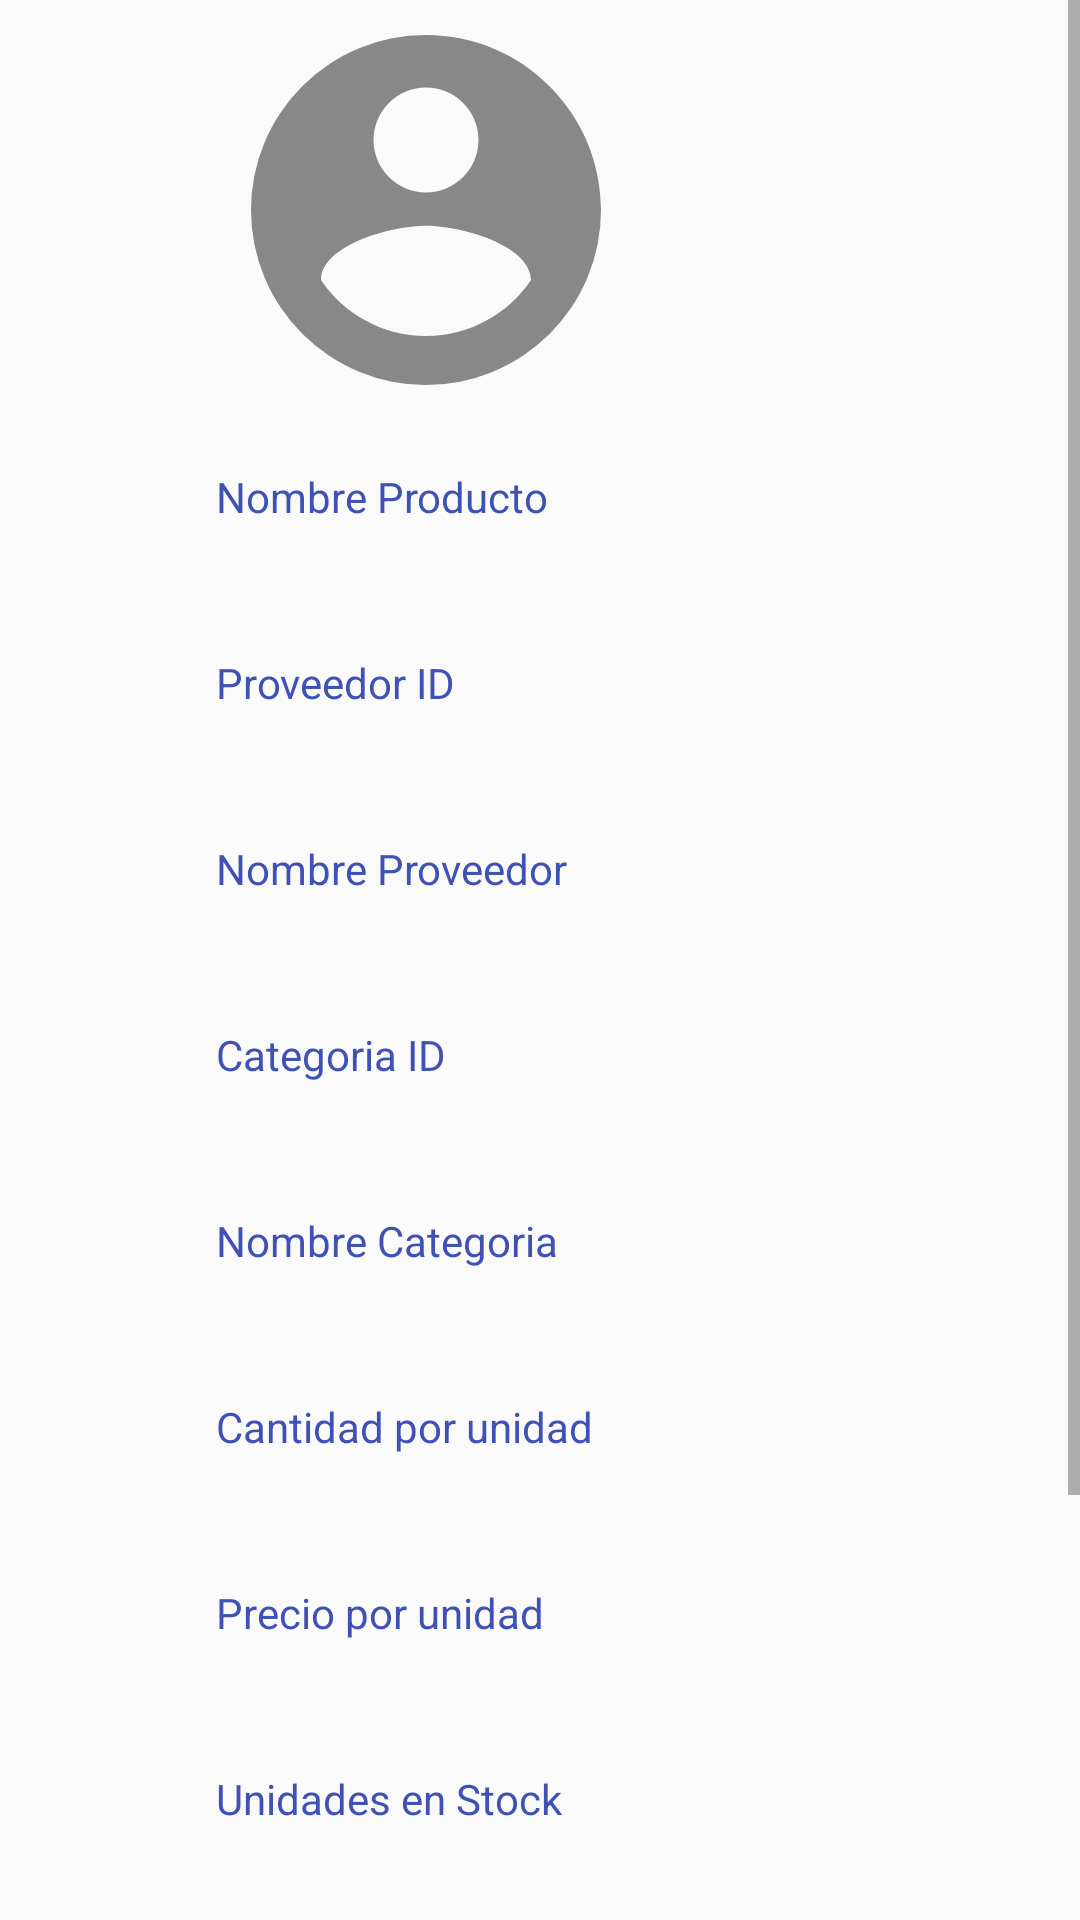

Reconstruct the res/layout file that produces this screen, plus the resources it refers to.
<!-- AndroidManifest.xml: application theme AppTheme -->
<!-- res/layout/productos_itemsfragment.xml -->
<?xml version="1.0" encoding="utf-8"?>
<ScrollView
    xmlns:android="http://schemas.android.com/apk/res/android"
    xmlns:tools="http://schemas.android.com/tools"
    android:layout_width="fill_parent"
    android:layout_height="wrap_content"
    android:scrollbars="vertical">
    <LinearLayout
        xmlns:app="http://schemas.android.com/apk/res-auto"
        xmlns:android="http://schemas.android.com/apk/res/android"
        xmlns:tools="http://schemas.android.com/tools"
        android:layout_width="fill_parent"
        android:layout_height="wrap_content"
        android:layout_marginStart="72dp"
        android:layout_marginEnd="@dimen/activity_horizontal_margin"
        android:orientation="vertical"
        tools:ignore="ExtraText">

        <ImageView
            android:id="@+id/imagenProducto"
            android:layout_width="140dp"
            android:layout_height="140dp"
            android:scaleType="fitXY"
            app:srcCompat="@drawable/ic_account_circle"
            android:contentDescription="@string/app_name"
            />

        <TextView
            android:layout_width="fill_parent"
            android:layout_height="wrap_content"
            android:layout_marginBottom="8dp"
            android:layout_marginTop="@dimen/activity_vertical_margin"
            android:text="@string/NombreProducto"
            android:textColor="?colorPrimary"
            android:labelFor="@+id/tv_nombreProducto"/>

        <TextView
            android:id="@+id/tv_nombreProducto"
            android:layout_width="fill_parent"
            android:layout_height="wrap_content"
            android:textAppearance="@style/TextAppearance.AppCompat.Body1"
            tools:text="@string/NombreProducto"
            />

        <TextView
            android:layout_width="fill_parent"
            android:layout_height="wrap_content"
            android:layout_marginBottom="8dp"
            android:layout_marginTop="@dimen/activity_vertical_margin"
            android:text="@string/ProveedorID"
            android:textColor="?colorPrimary"
            android:labelFor="@+id/tv_proveedorId"/>

        <TextView
            android:id="@+id/tv_proveedorId"
            android:layout_width="fill_parent"
            android:layout_height="wrap_content"
            android:textAppearance="@style/TextAppearance.AppCompat.Body1"
            tools:text="@string/ProveedorID"
            />

        <TextView
            android:layout_width="fill_parent"
            android:layout_height="wrap_content"
            android:layout_marginBottom="8dp"
            android:layout_marginTop="@dimen/activity_vertical_margin"
            android:text="@string/nombreProveedor"
            android:textColor="?colorPrimary"
            android:labelFor="@+id/tv_nombreProveedor"
            />

        <TextView
            android:id="@+id/tv_nombreProveedor"
            android:layout_width="fill_parent"
            android:layout_height="wrap_content"
            android:textAppearance="@style/TextAppearance.AppCompat.Body1"
            tools:text="@string/nombreProveedor"
            />

        <TextView
            android:layout_width="fill_parent"
            android:layout_height="wrap_content"
            android:layout_marginBottom="8dp"
            android:layout_marginTop="@dimen/activity_vertical_margin"
            android:text="@string/CategoriaID"
            android:textColor="?colorPrimary"
            android:labelFor="@+id/tv_categoriaID"
            />

        <TextView
            android:id="@+id/tv_categoriaID"
            android:layout_width="fill_parent"
            android:layout_height="wrap_content"
            android:textAppearance="@style/TextAppearance.AppCompat.Body1"
            tools:text="@string/CategoriaID" />

        <TextView
            android:layout_width="fill_parent"
            android:layout_height="wrap_content"
            android:layout_marginBottom="8dp"
            android:layout_marginTop="@dimen/activity_vertical_margin"
            android:text="@string/nombreCategoria"
            android:textColor="?colorPrimary"
            android:labelFor="@+id/tv_nombreCategoria"
            />

        <TextView
            android:id="@+id/tv_nombreCategoria"
            android:layout_width="fill_parent"
            android:layout_height="wrap_content"
            android:textAppearance="@style/TextAppearance.AppCompat.Body1"
            tools:text="@string/nombreCategoria"
            />

        <TextView
            android:layout_width="wrap_content"
            android:layout_height="wrap_content"
            android:layout_marginBottom="8dp"
            android:layout_marginTop="@dimen/activity_vertical_margin"
            android:text="@string/CantidadPorUnidad"
            android:textColor="?colorPrimary"
            android:labelFor="@+id/tv_CantidadPorUnidad"/>

        <TextView
            android:id="@+id/tv_CantidadPorUnidad"
            android:layout_width="wrap_content"
            android:layout_height="wrap_content"
            android:textAppearance="@style/TextAppearance.AppCompat.Body1"
            tools:text="@string/CantidadPorUnidad" />

        <TextView
            android:layout_width="wrap_content"
            android:layout_height="wrap_content"
            android:layout_marginBottom="8dp"
            android:layout_marginTop="@dimen/activity_vertical_margin"
            android:text="@string/PrecioPorUnidad"
            android:textColor="?colorPrimary"
            android:labelFor="@+id/tv_PrecioPorUnidad"
            />

        <TextView
            android:id="@+id/tv_PrecioPorUnidad"
            android:layout_width="wrap_content"
            android:layout_height="wrap_content"
            android:textAppearance="@style/TextAppearance.AppCompat.Body1"
            tools:text="@string/PrecioPorUnidad" />

        <TextView
            android:layout_width="wrap_content"
            android:layout_height="wrap_content"
            android:layout_marginBottom="8dp"
            android:layout_marginTop="@dimen/activity_vertical_margin"
            android:text="@string/UnidadesEnStock"
            android:textColor="?colorPrimary"
            android:labelFor="@+id/tv_UnidadesEnStock"/>

        <TextView
            android:id="@+id/tv_UnidadesEnStock"
            android:layout_width="wrap_content"
            android:layout_height="wrap_content"
            android:textAppearance="@style/TextAppearance.AppCompat.Body1"
            tools:text="@string/UnidadesEnStock" />

        <TextView
            android:layout_width="wrap_content"
            android:layout_height="wrap_content"
            android:layout_marginBottom="8dp"
            android:layout_marginTop="@dimen/activity_vertical_margin"
            android:text="@string/UnidadesEnPedido"
            android:textColor="?colorPrimary"
            android:labelFor="@+id/tv_UnidadesEnPedido"/>

        <TextView
            android:id="@+id/tv_UnidadesEnPedido"
            android:layout_width="wrap_content"
            android:layout_height="wrap_content"
            android:textAppearance="@style/TextAppearance.AppCompat.Body1"
            tools:text="@string/UnidadesEnPedido" />

        <TextView
            android:layout_width="wrap_content"
            android:layout_height="wrap_content"
            android:layout_marginBottom="8dp"
            android:layout_marginTop="@dimen/activity_vertical_margin"
            android:text="@string/NivelDeReaprovisionamiento"
            android:textColor="?colorPrimary"
            tools:ignore="HardcodedText"
            android:labelFor="@+id/tv_NivelDeReaprovisionamiento"
            />

        <TextView
            android:id="@+id/tv_NivelDeReaprovisionamiento"
            android:layout_width="wrap_content"
            android:layout_height="wrap_content"
            android:textAppearance="@style/TextAppearance.AppCompat.Body1"
            tools:text="@string/NivelDeReaprovisionamiento" />

        <TextView
            android:layout_width="wrap_content"
            android:layout_height="wrap_content"
            android:layout_marginBottom="8dp"
            android:layout_marginTop="@dimen/activity_vertical_margin"
            android:text="@string/Interrumpido"
            android:textColor="?colorPrimary"
            tools:ignore="HardcodedText"
            android:labelFor="@+id/tv_Interrumpido"
            />

        <TextView
            android:id="@+id/tv_Interrumpido"
            android:layout_width="wrap_content"
            android:layout_height="wrap_content"
            android:textAppearance="@style/TextAppearance.AppCompat.Body1"
            tools:text="@string/Interrumpido" />



    </LinearLayout>
</ScrollView>
<!-- resources referenced by this layout -->
<resources>
  <dimen name="activity_horizontal_margin">16dp</dimen>
  <dimen name="activity_vertical_margin">16dp</dimen>
  <!-- drawable ic_account_circle (drawable) -->
  <vector xmlns:android="http://schemas.android.com/apk/res/android"
      android:height="24dp"
      android:width="24dp"
      android:viewportWidth="24"
      android:viewportHeight="24">
      <path
          android:fillColor="#888888"
          android:pathData="M12,19.2C9.5,19.2 7.29,17.92 6,16C6.03,14 10,12.9 12,12.9C14,12.9 17.97,14 18,16C16.71,17.92 14.5,19.2 12,19.2M12,5A3,3 0 0,1 15,8A3,3 0 0,1 12,11A3,3 0 0,1 9,8A3,3 0 0,1 12,5M12,2A10,10 0 0,0 2,12A10,10 0 0,0 12,22A10,10 0 0,0 22,12C22,6.47 17.5,2 12,2Z" />
  </vector>
  <string name="CantidadPorUnidad">Cantidad por unidad</string>
  <string name="CategoriaID">Categoria ID</string>
  <string name="Interrumpido">Interrumpido</string>
  <string name="NivelDeReaprovisionamiento">Nivel de Reaprovisionamiento</string>
  <string name="NombreProducto">Nombre Producto</string>
  <string name="PrecioPorUnidad">Precio por unidad</string>
  <string name="ProveedorID">Proveedor ID</string>
  <string name="UnidadesEnPedido">Unidades en Pedido</string>
  <string name="UnidadesEnStock">Unidades en Stock</string>
  <string name="app_name">Good Eats</string>
  <string name="nombreCategoria">Nombre Categoria</string>
  <string name="nombreProveedor">Nombre Proveedor</string>
  <style name="AppTheme" parent="Theme.AppCompat.Light.DarkActionBar">
          
          <item name="colorPrimary">@color/colorPrimary</item>
          <item name="colorPrimaryDark">@color/colorPrimaryDark</item>
          <item name="colorAccent">@color/colorAccent</item>
      </style>
  <color name="colorPrimary">#3F51B5</color>
  <color name="colorPrimaryDark">#303F9F</color>
  <color name="colorAccent">#FF4081</color>
</resources>
